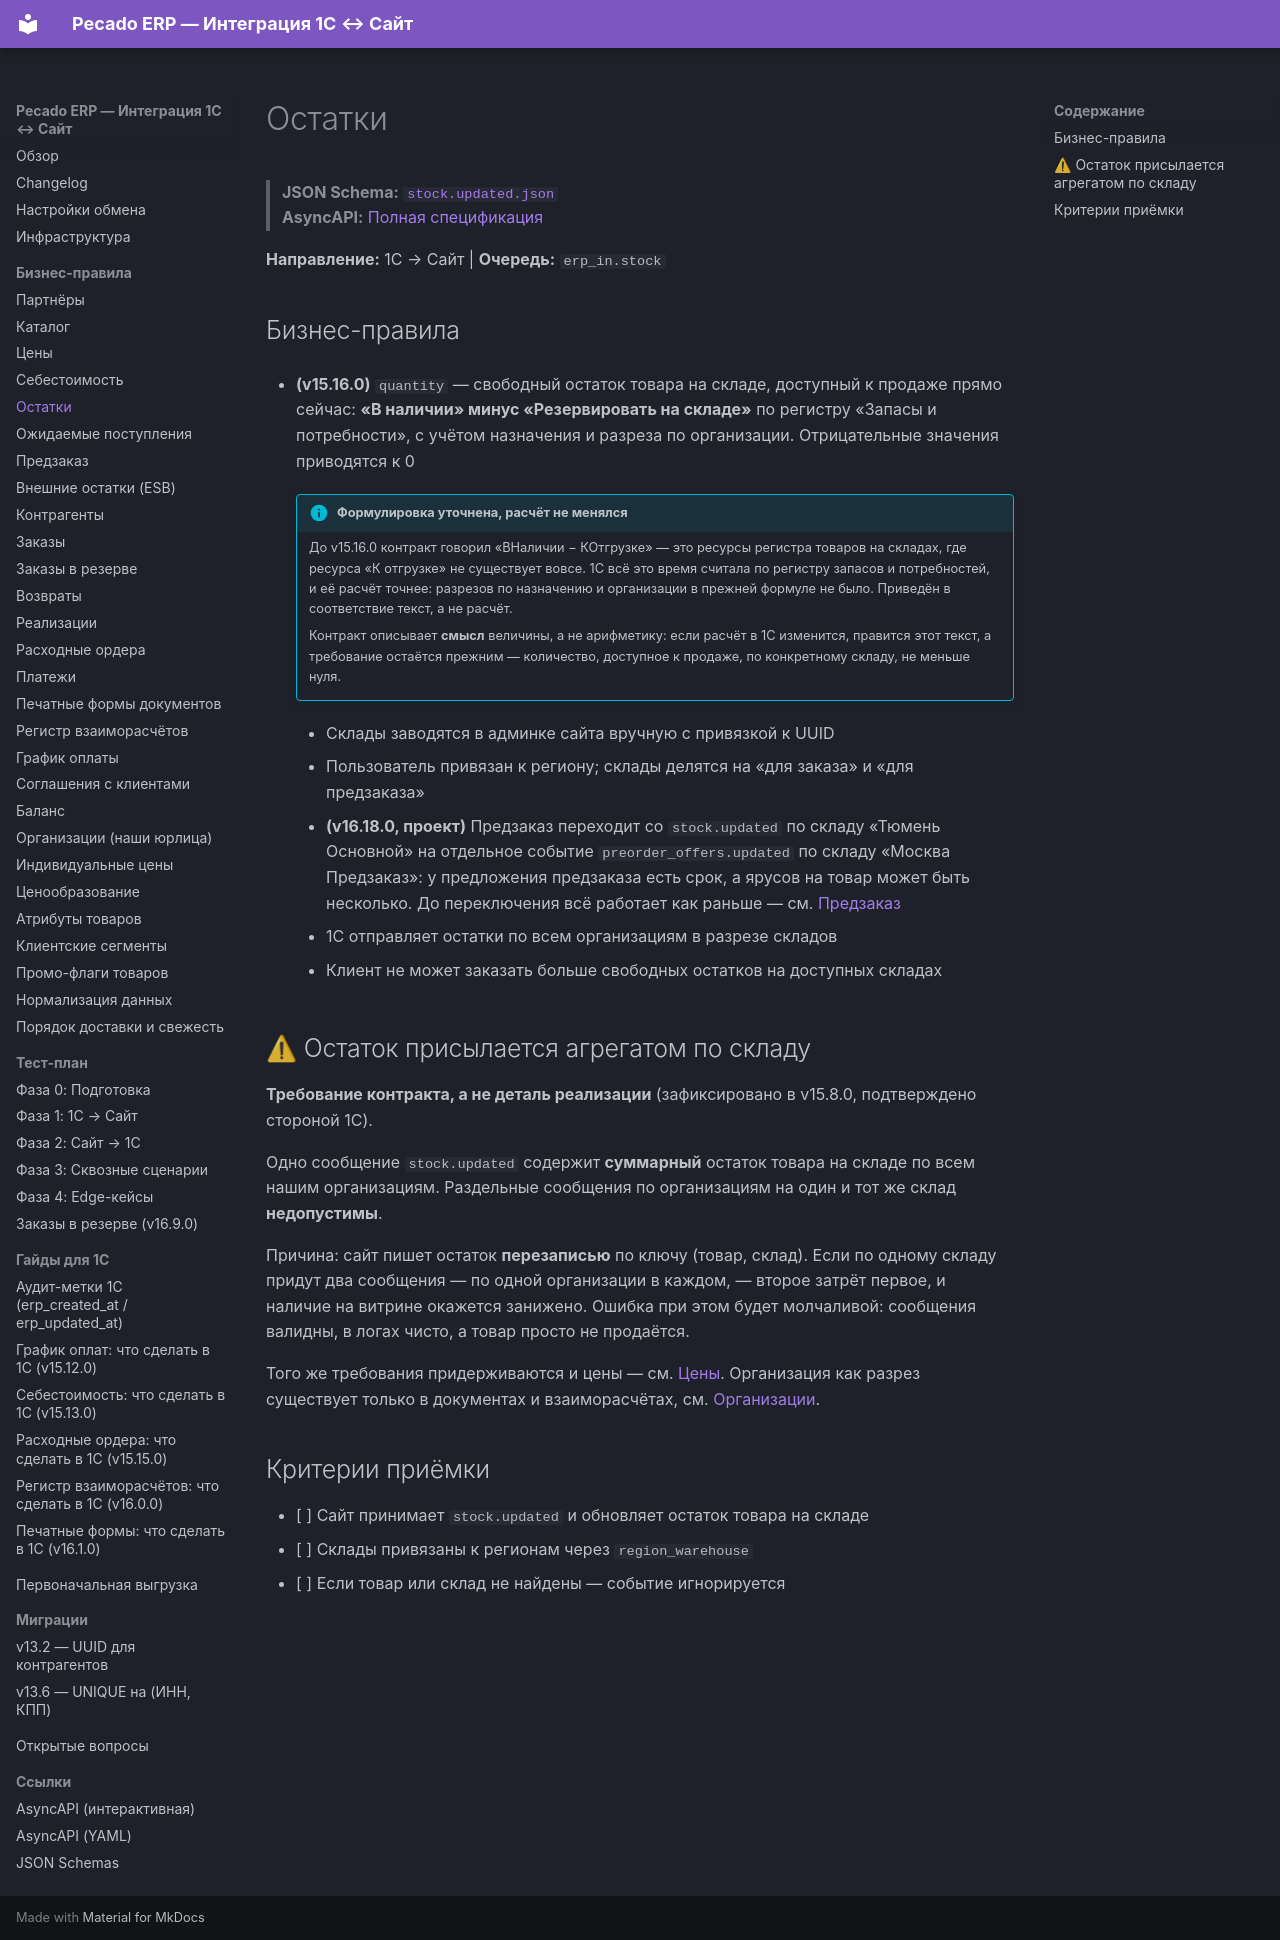

repository: savosik/pecado · page: rules/stocks/index.html · generator: mkdocs

# Остатки

> **JSON Schema:** [`stock.updated.json`](/docs/erp/schemas/stock.updated.json)  
> **AsyncAPI:** [Полная спецификация](/docs/erp/spec.yaml)

**Направление:** 1С → Сайт | **Очередь:** `erp_in.stock`

## Бизнес-правила

- **(v15.16.0)** `quantity` — свободный остаток товара на складе, доступный к продаже прямо сейчас: **«В наличии» минус «Резервировать на складе»** по регистру «Запасы и потребности», с учётом назначения и разреза по организации. Отрицательные значения приводятся к 0

    !!! info "Формулировка уточнена, расчёт не менялся"
        До v15.16.0 контракт говорил «ВНаличии − КОтгрузке» — это ресурсы регистра
        товаров на складах, где ресурса «К отгрузке» не существует вовсе. 1С всё это
        время считала по регистру запасов и потребностей, и её расчёт точнее: разрезов
        по назначению и организации в прежней формуле не было. Приведён в соответствие
        текст, а не расчёт.

        Контракт описывает **смысл** величины, а не арифметику: если расчёт в 1С
        изменится, правится этот текст, а требование остаётся прежним — количество,
        доступное к продаже, по конкретному складу, не меньше нуля.
- Склады заводятся в админке сайта вручную с привязкой к UUID
- Пользователь привязан к региону; склады делятся на «для заказа» и «для предзаказа»
- **(v16.18.0, проект)** Предзаказ переходит со `stock.updated` по складу «Тюмень Основной» на отдельное событие `preorder_offers.updated` по складу «Москва Предзаказ»: у предложения предзаказа есть срок, а ярусов на товар может быть несколько. До переключения всё работает как раньше — см. [Предзаказ](preorder-offers.md)
- 1С отправляет остатки по всем организациям в разрезе складов
- Клиент не может заказать больше свободных остатков на доступных складах

## ⚠ Остаток присылается агрегатом по складу

**Требование контракта, а не деталь реализации** (зафиксировано в v15.8.0, подтверждено
стороной 1С).

Одно сообщение `stock.updated` содержит **суммарный** остаток товара на складе по всем
нашим организациям. Раздельные сообщения по организациям на один и тот же склад
**недопустимы**.

Причина: сайт пишет остаток **перезаписью** по ключу (товар, склад). Если по одному складу
придут два сообщения — по одной организации в каждом, — второе затрёт первое, и наличие
на витрине окажется занижено. Ошибка при этом будет молчаливой: сообщения валидны,
в логах чисто, а товар просто не продаётся.

Того же требования придерживаются и цены — см. [Цены](prices.md). Организация как разрез
существует только в документах и взаиморасчётах, см.
[Организации](organizations.md).

## Критерии приёмки

- [ ] Сайт принимает `stock.updated` и обновляет остаток товара на складе
- [ ] Склады привязаны к регионам через `region_warehouse`
- [ ] Если товар или склад не найдены — событие игнорируется
